4-way image classification set "dataset_split" from GitHub (aster-w-ylsh/corn_bysj); label vocabulary: common rust, gray leaf spot, healthy leaf, northern leaf blight.

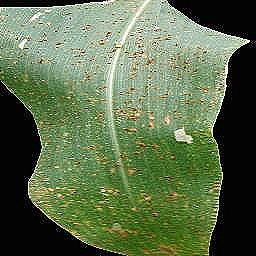
Label: common rust

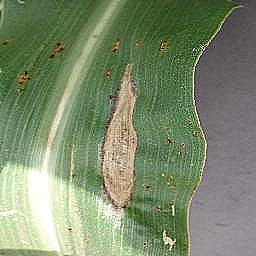
Label: northern leaf blight

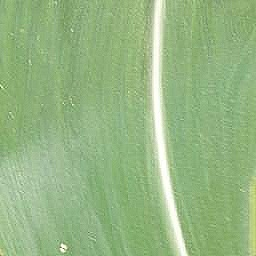
Label: healthy leaf

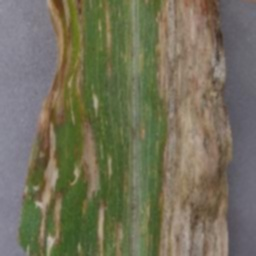
Label: gray leaf spot

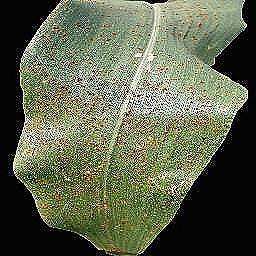
Label: common rust

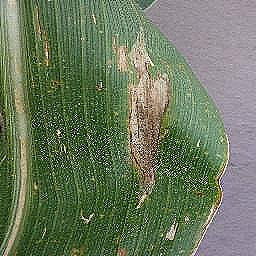
Label: northern leaf blight
